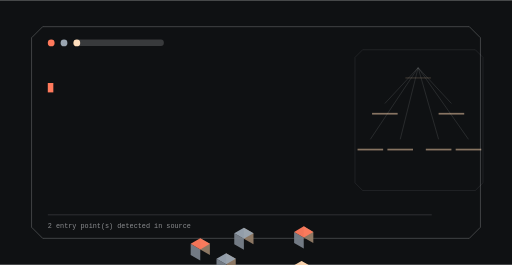
t = 0.00 s
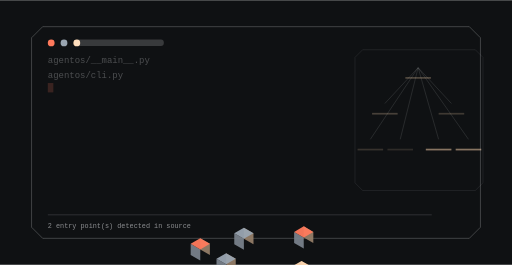
t = 1.67 s
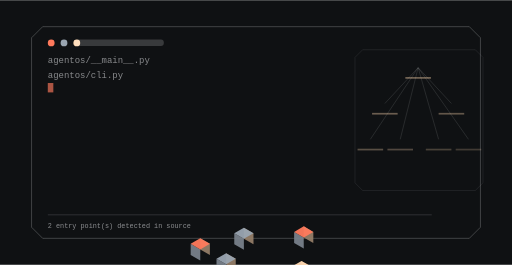
t = 3.33 s
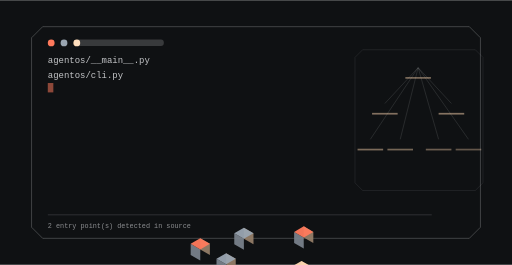
t = 5.00 s
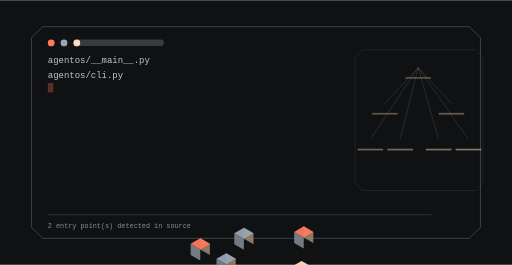
t = 6.67 s
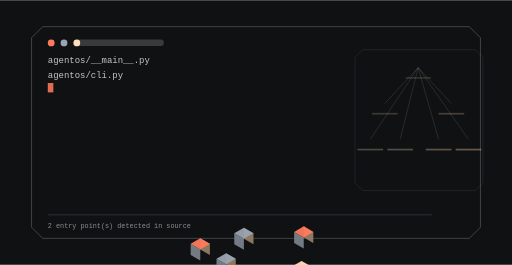
t = 8.33 s

The animated SVG that drew these frames (rendered in a browser with its animation timeline set to each time). Animation: 10 SMIL elements (animate=10); frames cover the first 8.33 s, repeats indefinitely.

<svg xmlns="http://www.w3.org/2000/svg" viewBox="0 0 1200 620" width="1200" height="620" role="img" aria-label="agentos command surface">
<title>agentos command surface</title>
<rect width="1200" height="620" fill="#0f1113"/>
<defs><linearGradient id="gt" x1="0" y1="0" x2="1" y2="1"><stop offset="0%" stop-color="#ff7a5c"/><stop offset="100%" stop-color="#9aa5b1"/></linearGradient></defs><path d="M100.00,62.00 H1100.00 L1126.00,88.00 V532.00 L1100.00,558.00 H100.00 L74.00,532.00 V88.00 Z" fill="none" stroke="rgba(241,243,245,0.300)" stroke-width="2.00" opacity="0.85"/><circle cx="120.00" cy="100.00" r="8.00" fill="#ff7a5c" opacity="1.00"/><circle cx="150.00" cy="100.00" r="8.00" fill="#9aa5b1" opacity="1.00"/><circle cx="180.00" cy="100.00" r="8.00" fill="#ffd8b1" opacity="1.00"/><rect x="174.00" y="92.00" width="210.00" height="15.00" rx="7.00" fill="rgba(241,243,245,0.180)" opacity="1.00"/><text x="112" y="148" font-family="ui-monospace,SFMono-Regular,Menlo,monospace" font-size="21" fill="rgba(241,243,245,0.800)" opacity="0">agentos/__main__.py<animate attributeName="opacity" values="0;1;1;0" dur="1.5s" begin="0.0s" repeatCount="indefinite" /></text><text x="112" y="182" font-family="ui-monospace,SFMono-Regular,Menlo,monospace" font-size="21" fill="rgba(241,243,245,0.800)" opacity="0">agentos/cli.py<animate attributeName="opacity" values="0;1;1;0" dur="1.5s" begin="1.5s" repeatCount="indefinite" /></text><rect x="112" y="194" width="13" height="22" fill="#ff7a5c"><animate attributeName="opacity" values="1;0;1" dur="1.05s" begin="0s" repeatCount="indefinite" /></rect><path d="M850.00,116.00 H1114.00 L1132.00,134.00 V428.00 L1114.00,446.00 H850.00 L832.00,428.00 V134.00 Z" fill="none" stroke="rgba(241,243,245,0.180)" stroke-width="1.40" opacity="0.70"/><line x1="980.00" y1="158.00" x2="902.00" y2="242.00" stroke="rgba(241,243,245,0.300)" stroke-width="1.60" opacity="0.55"/><line x1="980.00" y1="158.00" x2="1058.00" y2="242.00" stroke="rgba(241,243,245,0.300)" stroke-width="1.60" opacity="0.55"/><line x1="980.00" y1="158.00" x2="868.00" y2="326.00" stroke="rgba(241,243,245,0.300)" stroke-width="1.60" opacity="0.55"/><line x1="980.00" y1="158.00" x2="938.00" y2="326.00" stroke="rgba(241,243,245,0.300)" stroke-width="1.60" opacity="0.55"/><line x1="980.00" y1="158.00" x2="1028.00" y2="326.00" stroke="rgba(241,243,245,0.300)" stroke-width="1.60" opacity="0.55"/><line x1="980.00" y1="158.00" x2="1098.00" y2="326.00" stroke="rgba(241,243,245,0.300)" stroke-width="1.60" opacity="0.55"/><polygon points="711.87,556.00 734.39,569.00 734.39,543.00 711.87,530.00" fill="#947d67" opacity="0.95"/><polygon points="689.36,569.00 711.87,582.00 711.87,556.00 689.36,543.00" fill="#78818a" opacity="0.95"/><polygon points="711.87,530.00 734.39,543.00 711.87,556.00 689.36,543.00" fill="#ff7a5c" opacity="0.95"/><g><rect x="950.00" y="180.00" width="60.00" height="4.00" rx="0.00" fill="rgba(255,216,177,0.500)" opacity="1.00"/><animate attributeName="opacity" values="0.25;1.0;0.25" dur="8.7s" begin="0.0s" repeatCount="indefinite" /></g><polygon points="571.58,559.00 594.09,572.00 594.09,546.00 571.58,533.00" fill="#947d67" opacity="0.95"/><polygon points="549.06,572.00 571.58,585.00 571.58,559.00 549.06,546.00" fill="#78818a" opacity="0.95"/><polygon points="571.58,533.00 594.09,546.00 571.58,559.00 549.06,546.00" fill="#9aa5b1" opacity="0.95"/><g><rect x="872.00" y="264.00" width="60.00" height="4.00" rx="0.00" fill="rgba(255,216,177,0.500)" opacity="1.00"/><animate attributeName="opacity" values="0.25;1.0;0.25" dur="8.7s" begin="0.4s" repeatCount="indefinite" /></g><polygon points="706.68,637.00 729.19,650.00 729.19,624.00 706.68,611.00" fill="#947d67" opacity="0.95"/><polygon points="684.16,650.00 706.68,663.00 706.68,637.00 684.16,624.00" fill="#78818a" opacity="0.95"/><polygon points="706.68,611.00 729.19,624.00 706.68,637.00 684.16,624.00" fill="#ffd8b1" opacity="0.95"/><g><rect x="1028.00" y="264.00" width="60.00" height="4.00" rx="0.00" fill="rgba(255,216,177,0.500)" opacity="1.00"/><animate attributeName="opacity" values="0.25;1.0;0.25" dur="8.7s" begin="0.8s" repeatCount="indefinite" /></g><polygon points="469.39,584.00 491.90,597.00 491.90,571.00 469.39,558.00" fill="#947d67" opacity="0.95"/><polygon points="446.87,597.00 469.39,610.00 469.39,584.00 446.87,571.00" fill="#78818a" opacity="0.95"/><polygon points="469.39,558.00 491.90,571.00 469.39,584.00 446.87,571.00" fill="#ff7a5c" opacity="0.95"/><g><rect x="838.00" y="348.00" width="60.00" height="4.00" rx="0.00" fill="rgba(255,216,177,0.500)" opacity="1.00"/><animate attributeName="opacity" values="0.25;1.0;0.25" dur="8.7s" begin="1.2000000000000002s" repeatCount="indefinite" /></g><polygon points="530.01,619.00 552.52,632.00 552.52,606.00 530.01,593.00" fill="#947d67" opacity="0.95"/><polygon points="507.49,632.00 530.01,645.00 530.01,619.00 507.49,606.00" fill="#78818a" opacity="0.95"/><polygon points="530.01,593.00 552.52,606.00 530.01,619.00 507.49,606.00" fill="#9aa5b1" opacity="0.95"/><g><rect x="908.00" y="348.00" width="60.00" height="4.00" rx="0.00" fill="rgba(255,216,177,0.500)" opacity="1.00"/><animate attributeName="opacity" values="0.25;1.0;0.25" dur="8.7s" begin="1.6s" repeatCount="indefinite" /></g><polygon points="607.95,664.00 630.47,677.00 630.47,651.00 607.95,638.00" fill="#947d67" opacity="0.95"/><polygon points="585.43,677.00 607.95,690.00 607.95,664.00 585.43,651.00" fill="#78818a" opacity="0.95"/><polygon points="607.95,638.00 630.47,651.00 607.95,664.00 585.43,651.00" fill="#ffd8b1" opacity="0.95"/><g><rect x="998.00" y="348.00" width="60.00" height="4.00" rx="0.00" fill="rgba(255,216,177,0.500)" opacity="1.00"/><animate attributeName="opacity" values="0.25;1.0;0.25" dur="8.7s" begin="2.0s" repeatCount="indefinite" /></g><polygon points="668.57,699.00 691.09,712.00 691.09,686.00 668.57,673.00" fill="#947d67" opacity="0.95"/><polygon points="646.05,712.00 668.57,725.00 668.57,699.00 646.05,686.00" fill="#78818a" opacity="0.95"/><polygon points="668.57,673.00 691.09,686.00 668.57,699.00 646.05,686.00" fill="#ff7a5c" opacity="0.95"/><g><rect x="1068.00" y="348.00" width="60.00" height="4.00" rx="0.00" fill="rgba(255,216,177,0.500)" opacity="1.00"/><animate attributeName="opacity" values="0.25;1.0;0.25" dur="8.7s" begin="2.4000000000000004s" repeatCount="indefinite" /></g><rect x="112.00" y="502.00" width="900.00" height="2.00" rx="0.00" fill="rgba(241,243,245,0.160)" opacity="1.00"/><text x="112" y="534" font-family="ui-monospace,Menlo,monospace" font-size="16" fill="rgba(241,243,245,0.550)">2 entry point(s) detected in source</text>
</svg>
